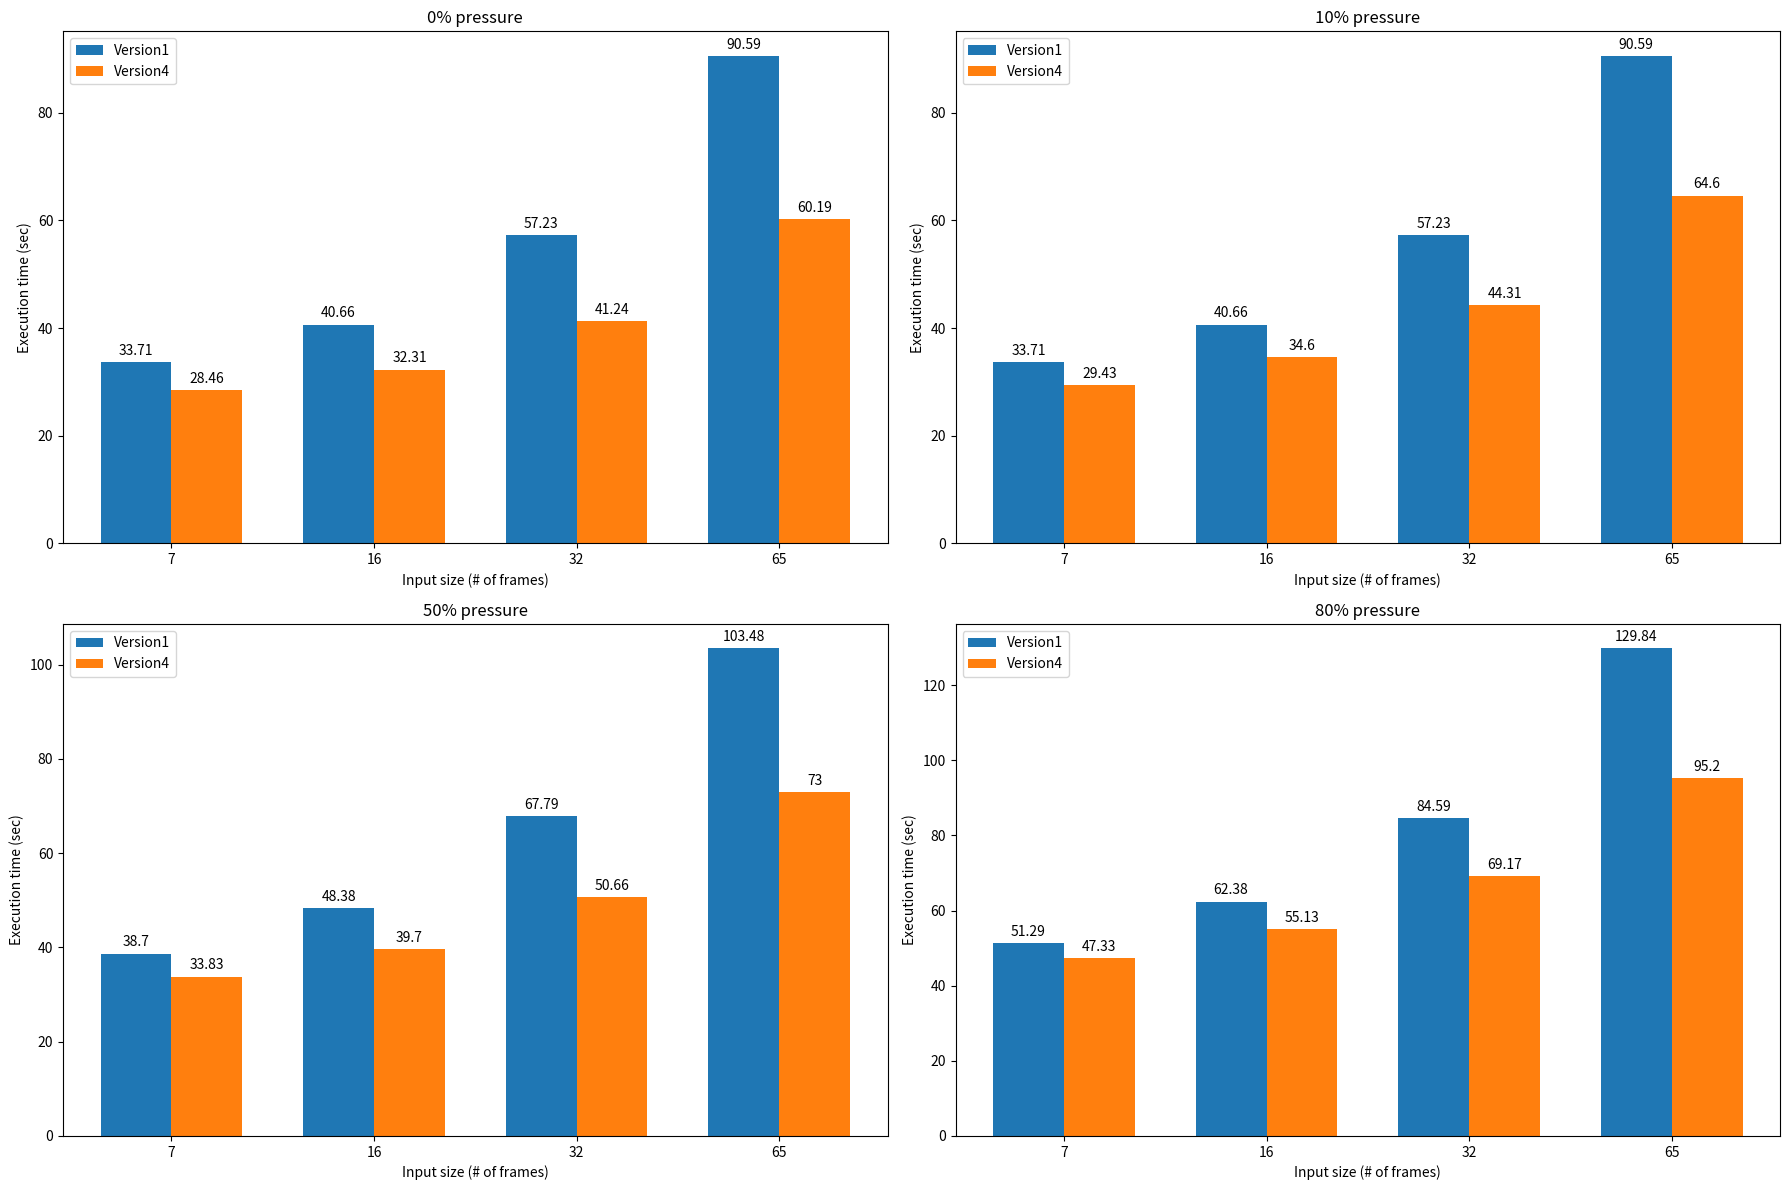

Write the Python code that produced this figure.
import matplotlib.pyplot as plt
import numpy as np

labels = ['7', '16', '32', '65']
version1 = {'0': [33.71, 40.66, 57.23, 90.59], '10': [33.71, 40.66, 57.23, 90.59],
            '50': [38.7, 48.38, 67.79, 103.48], '80': [51.29, 62.38, 84.59, 129.84]}

version4 = {'0': [28.46, 32.31, 41.24, 60.19], '10': [29.43, 34.6, 44.31, 64.6],
            '50': [33.83, 39.7, 50.66, 73], '80': [47.33, 55.13, 69.17, 95.2]}



figure, axis = plt.subplots(2, 2, figsize=(18, 12))


x = np.arange(len(labels))  # the label locations
width = 0.35  # the width of the bars

rects1 = axis[0, 0].bar(x - width/2, version1['0'], width, label='Version1')
rects2 = axis[0, 0].bar(x + width/2, version4['0'], width, label='Version4')

# Add some text for labels, title and custom x-axis tick labels, etc.
axis[0, 0].set_ylabel('Execution time (sec)')
axis[0, 0].set_xlabel('Input size (# of frames)')

axis[0, 0].set_title('0% pressure')
axis[0, 0].set_xticks(x, labels)
axis[0, 0].legend()

axis[0, 0].bar_label(rects1, padding=3)
axis[0, 0].bar_label(rects2, padding=3)


x = np.arange(len(labels))  # the label locations
width = 0.35  # the width of the bars

rects1 = axis[0, 1].bar(x - width/2, version1['10'], width, label='Version1')
rects2 = axis[0, 1].bar(x + width/2, version4['10'], width, label='Version4')

# Add some text for labels, title and custom x-axis tick labels, etc.
axis[0, 1].set_ylabel('Execution time (sec)')
axis[0, 1].set_xlabel('Input size (# of frames)')

axis[0, 1].set_title('10% pressure')
axis[0, 1].set_xticks(x, labels)
axis[0, 1].legend()

axis[0, 1].bar_label(rects1, padding=3)
axis[0, 1].bar_label(rects2, padding=3)


x = np.arange(len(labels))  # the label locations
width = 0.35  # the width of the bars

rects1 = axis[1, 0].bar(x - width/2, version1['50'], width, label='Version1')
rects2 = axis[1, 0].bar(x + width/2, version4['50'], width, label='Version4')

# Add some text for labels, title and custom x-axis tick labels, etc.
axis[1, 0].set_ylabel('Execution time (sec)')
axis[1, 0].set_xlabel('Input size (# of frames)')

axis[1, 0].set_title('50% pressure')
axis[1, 0].set_xticks(x, labels)
axis[1, 0].legend()

axis[1, 0].bar_label(rects1, padding=3)
axis[1, 0].bar_label(rects2, padding=3)

x = np.arange(len(labels))  # the label locations
width = 0.35  # the width of the bars

rects1 = axis[1, 1].bar(x - width/2, version1['80'], width, label='Version1')
rects2 = axis[1, 1].bar(x + width/2, version4['80'], width, label='Version4')

# Add some text for labels, title and custom x-axis tick labels, etc.
axis[1, 1].set_ylabel('Execution time (sec)')
axis[1, 1].set_xlabel('Input size (# of frames)')

axis[1, 1].set_title('80% pressure')
axis[1, 1].set_xticks(x, labels)
axis[1, 1].legend()

axis[1, 1].bar_label(rects1, padding=3)
axis[1, 1].bar_label(rects2, padding=3)

figure.tight_layout()

#plt.title('Interference-based Workflow Execution Time (Davinci)')
plt.show()
plt.savefig('interference_coroni.png')